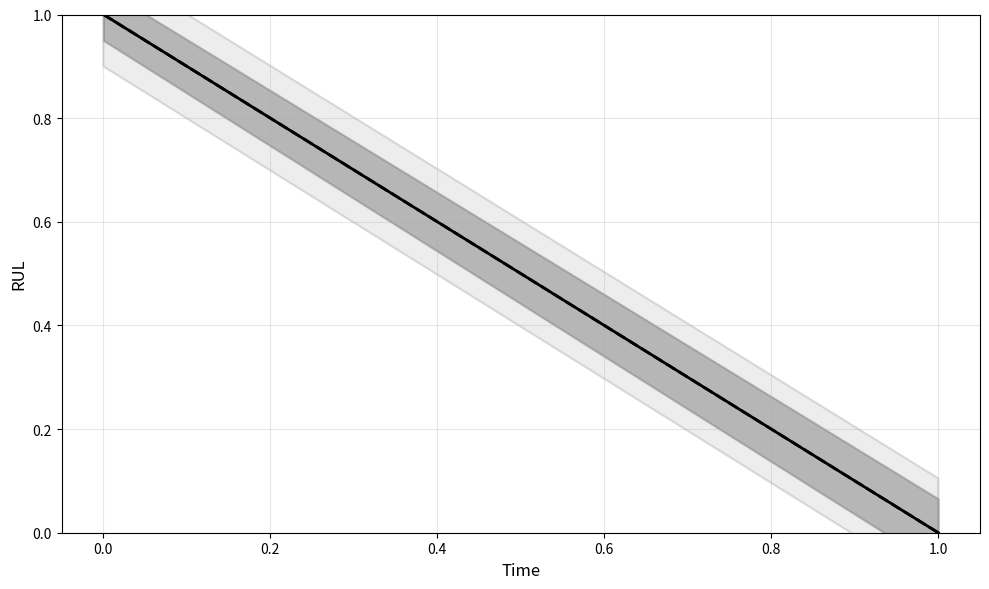

The script that saved this image:
"""
绘制两个预测区间（一宽一窄）
Plot Two Prediction Intervals (One Wide, One Narrow)
"""

import numpy as np
import matplotlib.pyplot as plt

def plot_prediction_intervals(
    x=None,
    y_mean=None,
    y_lower_wide=None,
    y_upper_wide=None,
    y_lower_narrow=None,
    y_upper_narrow=None,
    figsize=(10, 6),
    show_axes=False
):
    """
    绘制两个预测区间（一宽一窄）
    
    Args:
        x: x轴数据，如果为None则自动生成
        y_mean: 预测均值（中心线）
        y_lower_wide: 宽区间的下界
        y_upper_wide: 宽区间的上界
        y_lower_narrow: 窄区间的下界
        y_upper_narrow: 窄区间的上界
        figsize: 图像大小，默认(10, 6)
        show_axes: 是否显示坐标轴，默认False
    """
    # 如果没有提供x，自动生成
    if x is None:
        x = np.linspace(0, 1, 200)
    
    # 如果没有提供y_mean，生成示例数据
    if y_mean is None:
        # 生成一个示例的预测均值曲线
        y_mean = 50 + 20 * np.sin(x / 10) + np.random.normal(0, 2, len(x))
        y_mean = np.convolve(y_mean, np.ones(10)/10, mode='same')  # 平滑
    
    # 如果没有提供区间，生成示例数据
    if y_lower_wide is None or y_upper_wide is None:
        # 宽区间：较大的不确定性
        uncertainty_wide = 0.1 + 0.05 * np.sin(x / 15)
        y_lower_wide = y_mean - uncertainty_wide
        y_upper_wide = y_mean + uncertainty_wide
    
    if y_lower_narrow is None or y_upper_narrow is None:
        # 窄区间：较小的不确定性
        uncertainty_narrow = 0.05 + 0.025 * np.sin(x / 20)
        y_lower_narrow = y_mean - uncertainty_narrow
        y_upper_narrow = y_mean + uncertainty_narrow
    
    # 创建图形
    fig, ax = plt.subplots(figsize=figsize)
    
    # 绘制宽区间（用灰色填充）
    ax.fill_between(x, y_lower_wide, y_upper_wide, 
                    alpha=0.4, color='lightgray', 
                    label='Wide Prediction Interval', 
                    edgecolor='darkgray', linewidth=1.5)
    
    # 绘制窄区间（用浅灰色填充）
    ax.fill_between(x, y_lower_narrow, y_upper_narrow, 
                    alpha=0.5, color='gray', 
                    label='Narrow Prediction Interval',
                    edgecolor='gray', linewidth=1.5)
    
    # 绘制中心线（预测均值）
    ax.plot(x, y_mean, 'k-', linewidth=2, label='Predicted Mean', color='black', zorder=3)
    
    # 绘制 y = -x + 100 直线
    x_line = np.linspace(x.min(), x.max(), 100)
    y_line = -x_line + 1
    ax.plot(x_line, y_line, 'b--', linewidth=2, color='black', zorder=4)
    
    # 设置坐标轴
    if not show_axes:
        # 隐藏坐标轴
        ax.set_xticks([])
        ax.set_yticks([])
        ax.spines['top'].set_visible(False)
        ax.spines['right'].set_visible(False)
        ax.spines['bottom'].set_visible(False)
        ax.spines['left'].set_visible(False)
    else:
        ax.set_xlabel('Time', fontsize=12)
        ax.set_ylabel('RUL', fontsize=12)
        ax.set_ylim(0, 1)  # y轴从100到0（反向）
        # ax.legend(loc='best', fontsize=10)
        ax.grid(True, alpha=0.3)
    
    # 设置背景为白色
    ax.set_facecolor('white')
    fig.patch.set_facecolor('white')
    
    # 调整布局
    plt.tight_layout()
    
    return fig, ax

def plot_simple_intervals(figsize=(10, 6), show_axes=False):
    """
    绘制简单的两个预测区间示例（一宽一窄）
    预测曲线和区间拟合 y = -x + 100 直线（从100到0）
    
    Args:
        figsize: 图像大小，默认(10, 6)
        show_axes: 是否显示坐标轴，默认False
    """
    # 生成x轴数据（0到1）
    x = np.linspace(0, 1, 100)
    
    # 预测均值等于 y = -x + 100（从100到0的直线）
    y_mean = -x + 1
    
    # 宽区间：较大的不确定性（标准差较大）
    uncertainty_wide = 0.1 + 0.05 * np.sin(x / 10)
    y_lower_wide = y_mean - uncertainty_wide
    y_upper_wide = y_mean + uncertainty_wide
    
    # 窄区间：较小的不确定性（标准差较小）
    uncertainty_narrow = 0.05 + 0.025 * np.sin(x / 1.5)
    y_lower_narrow = y_mean - uncertainty_narrow
    y_upper_narrow = y_mean + uncertainty_narrow
    
    return plot_prediction_intervals(
        x=x,
        y_mean=y_mean,
        y_lower_wide=y_lower_wide,
        y_upper_wide=y_upper_wide,
        y_lower_narrow=y_lower_narrow,
        y_upper_narrow=y_upper_narrow,
        figsize=figsize,
        show_axes=show_axes
    )

if __name__ == "__main__":
    # 绘制简单的两个预测区间示例（显示坐标轴）
    fig, ax = plot_simple_intervals(show_axes=True)
    
    # 保存图片
    plt.savefig('prediction_intervals.svg', dpi=1000, bbox_inches='tight', 
                facecolor='white', edgecolor='none', format='svg')
    print("图片已保存为: prediction_intervals.svg")
    
    # 显示图片
    plt.show()

